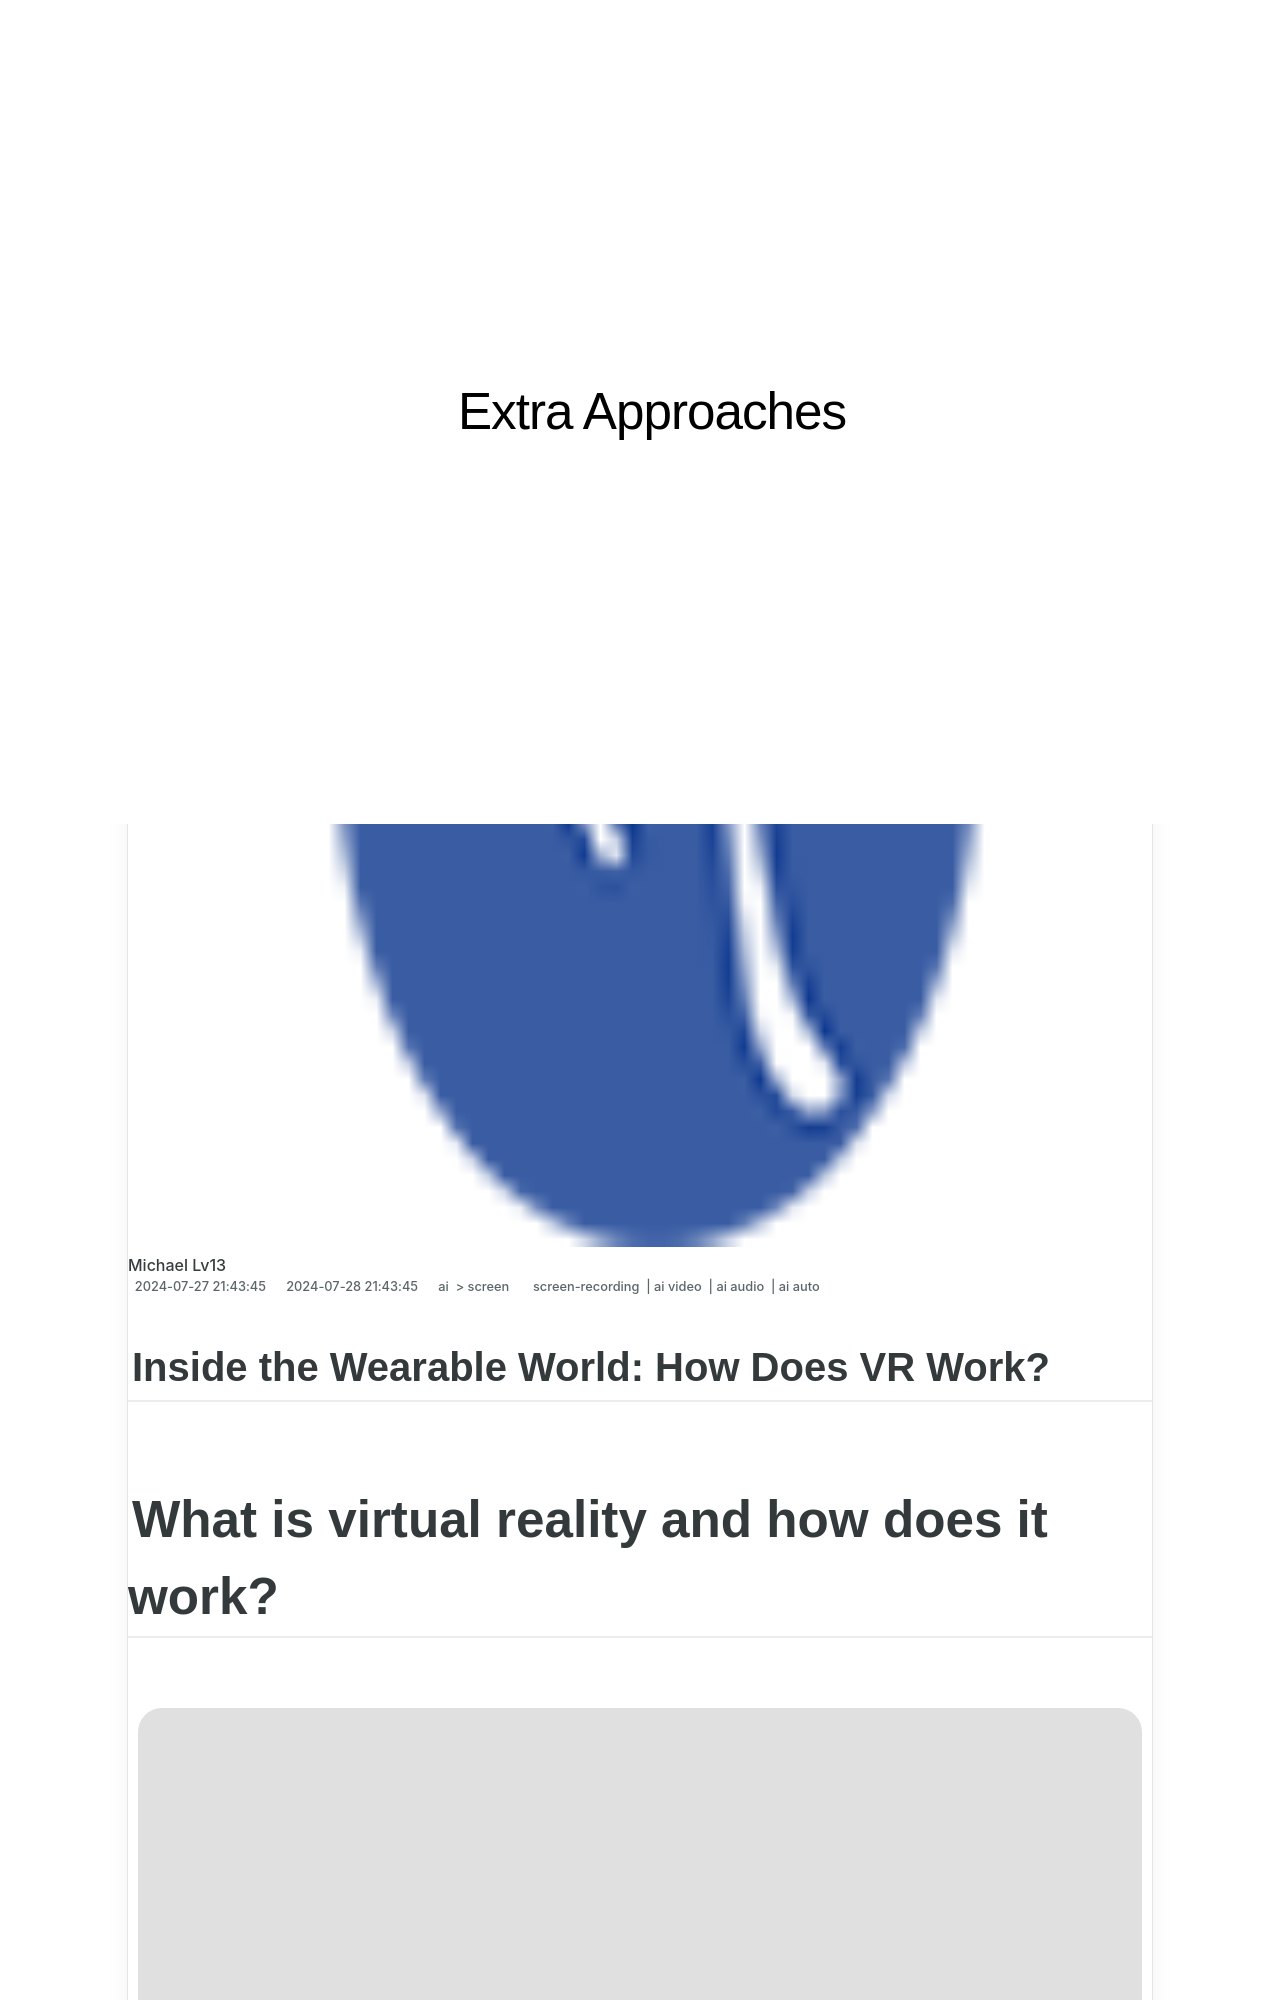

repository: techidaily/site-extra-approaches · page: in-2024-inside-the-wearable-world-how-does-vr-work/index.html · generator: jekyll

---
title: "\"In 2024, Inside the Wearable World  How Does VR Work?\""
date: 2024-05-31T05:29:43.891Z
updated: 2024-06-01T05:29:43.891Z
tags: 
  - screen-recording
  - ai video
  - ai audio
  - ai auto
categories: 
  - ai
  - screen
description: "\"This Article Describes In 2024, Inside the Wearable World: How Does VR Work?\""
excerpt: "\"This Article Describes In 2024, Inside the Wearable World: How Does VR Work?\""
keywords: "VR Wearables Guide,Virtual Reality Tech,Wearable VR Basics,VR Interaction Explain,Understanding VR Devices,Exploring VR Worlds,How VR Functions"
thumbnail: https://www.lifewire.com/thmb/DBHFaTJKujcdwnkfQeJDTl2h-a8=/400x300/filters:no_upscale():max_bytes(150000):strip_icc()/how-to-connect-a-phone-to-a-tv-wirelessly-f6eddf14d78d4d9ab758774853bc9316.jpg
---

## Inside the Wearable World: How Does VR Work?

# What is virtual reality and how does it work?

![author avatar](https://images.wondershare.com/filmora/article-images/benjamin-arango-author.jpg)

##### Benjamin Arango

 Mar 27, 2024• Proven solutions

 Virtual Reality is becoming a very in demand concept and with so many new devices and cameras that have come out showcasing this technology, it can be easy to feel left behind. Because VR is still relatively new it may not even be something that you have experienced yet. In this article we will explain what VR technology is and the types of applications it can have for the future.

 **_You may also like:_**
_[How to Use Android Phones in Watching VR or 360 Videos](https://tools.techidaily.com/wondershare/filmora/download/)_
_[A Brief History of Virtual Reality](https://tools.techidaily.com/wondershare/filmora/download/)_
_[Virtual Reality Technology: Current State and Future Challenges]( https://filmora.wondershare.com/virtual-reality/virtual-reality-technology-current-state-and-future-challenges.html)_
